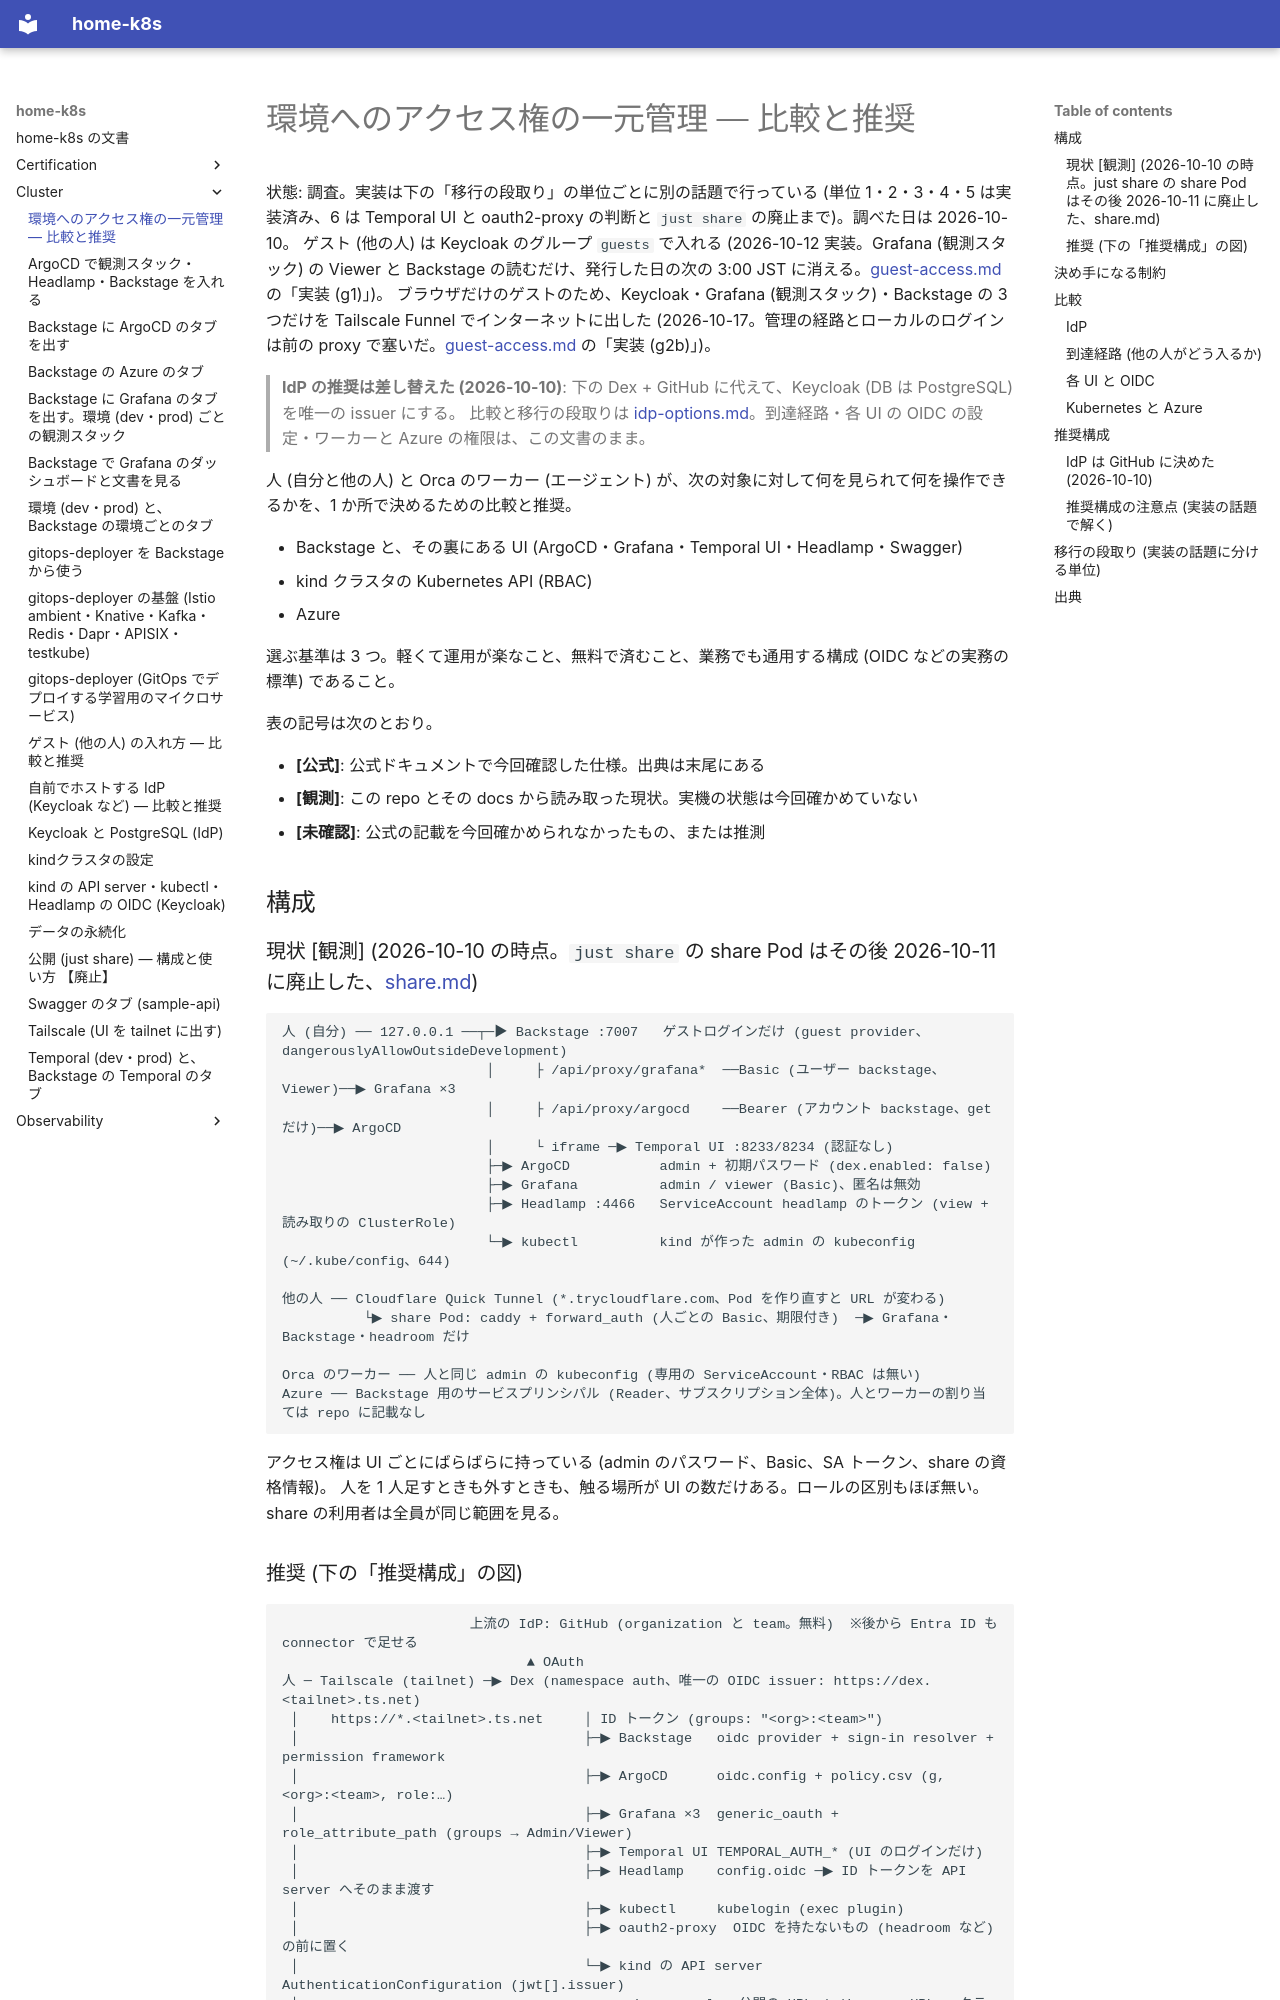

repository: yamakura-yuma/home-k8s · page: cluster/access-control/index.html · generator: mkdocs

# 環境へのアクセス権の一元管理 — 比較と推奨

状態: 調査。実装は下の「移行の段取り」の単位ごとに別の話題で行っている (単位 1・2・3・4・5 は実装済み、6 は Temporal UI と oauth2-proxy の判断と `just share` の廃止まで)。調べた日は 2026-10-10。
ゲスト (他の人) は Keycloak のグループ `guests` で入れる (2026-10-12 実装。Grafana (観測スタック) の Viewer と Backstage の読むだけ、発行した日の次の 3:00 JST に消える。[guest-access.md](guest-access.md) の「実装 (g1)」)。
ブラウザだけのゲストのため、Keycloak・Grafana (観測スタック)・Backstage の 3 つだけを Tailscale Funnel でインターネットに出した (2026-10-17。管理の経路とローカルのログインは前の proxy で塞いだ。[guest-access.md](guest-access.md) の「実装 (g2b)」)。

> **IdP の推奨は差し替えた (2026-10-10)**: 下の Dex + GitHub に代えて、Keycloak (DB は PostgreSQL) を唯一の issuer にする。
> 比較と移行の段取りは [idp-options.md](idp-options.md)。到達経路・各 UI の OIDC の設定・ワーカーと Azure の権限は、この文書のまま。

人 (自分と他の人) と Orca のワーカー (エージェント) が、次の対象に対して何を見られて何を操作できるかを、1 か所で決めるための比較と推奨。

- Backstage と、その裏にある UI (ArgoCD・Grafana・Temporal UI・Headlamp・Swagger)
- kind クラスタの Kubernetes API (RBAC)
- Azure

選ぶ基準は 3 つ。軽くて運用が楽なこと、無料で済むこと、業務でも通用する構成 (OIDC などの実務の標準) であること。

表の記号は次のとおり。

- **[公式]**: 公式ドキュメントで今回確認した仕様。出典は末尾にある
- **[観測]**: この repo とその docs から読み取った現状。実機の状態は今回確かめていない
- **[未確認]**: 公式の記載を今回確かめられなかったもの、または推測

## 構成

### 現状 [観測] (2026-10-10 の時点。`just share` の share Pod はその後 2026-10-11 に廃止した、[share.md](share.md))

```text
人 (自分) ── 127.0.0.1 ──┬─▶ Backstage :7007   ゲストログインだけ (guest provider、dangerouslyAllowOutsideDevelopment)
                         │     ├ /api/proxy/grafana*  ──Basic (ユーザー backstage、Viewer)──▶ Grafana ×3
                         │     ├ /api/proxy/argocd    ──Bearer (アカウント backstage、get だけ)──▶ ArgoCD
                         │     └ iframe ─▶ Temporal UI :8233/8234 (認証なし)
                         ├─▶ ArgoCD           admin + 初期パスワード (dex.enabled: false)
                         ├─▶ Grafana          admin / viewer (Basic)、匿名は無効
                         ├─▶ Headlamp :4466   ServiceAccount headlamp のトークン (view + 読み取りの ClusterRole)
                         └─▶ kubectl          kind が作った admin の kubeconfig (~/.kube/config、644)

他の人 ── Cloudflare Quick Tunnel (*.trycloudflare.com、Pod を作り直すと URL が変わる)
          └▶ share Pod: caddy + forward_auth (人ごとの Basic、期限付き)  ─▶ Grafana・Backstage・headroom だけ

Orca のワーカー ── 人と同じ admin の kubeconfig (専用の ServiceAccount・RBAC は無い)
Azure ── Backstage 用のサービスプリンシパル (Reader、サブスクリプション全体)。人とワーカーの割り当ては repo に記載なし
```

アクセス権は UI ごとにばらばらに持っている (admin のパスワード、Basic、SA トークン、share の資格情報)。
人を 1 人足すときも外すときも、触る場所が UI の数だけある。ロールの区別もほぼ無い。share の利用者は全員が同じ範囲を見る。
